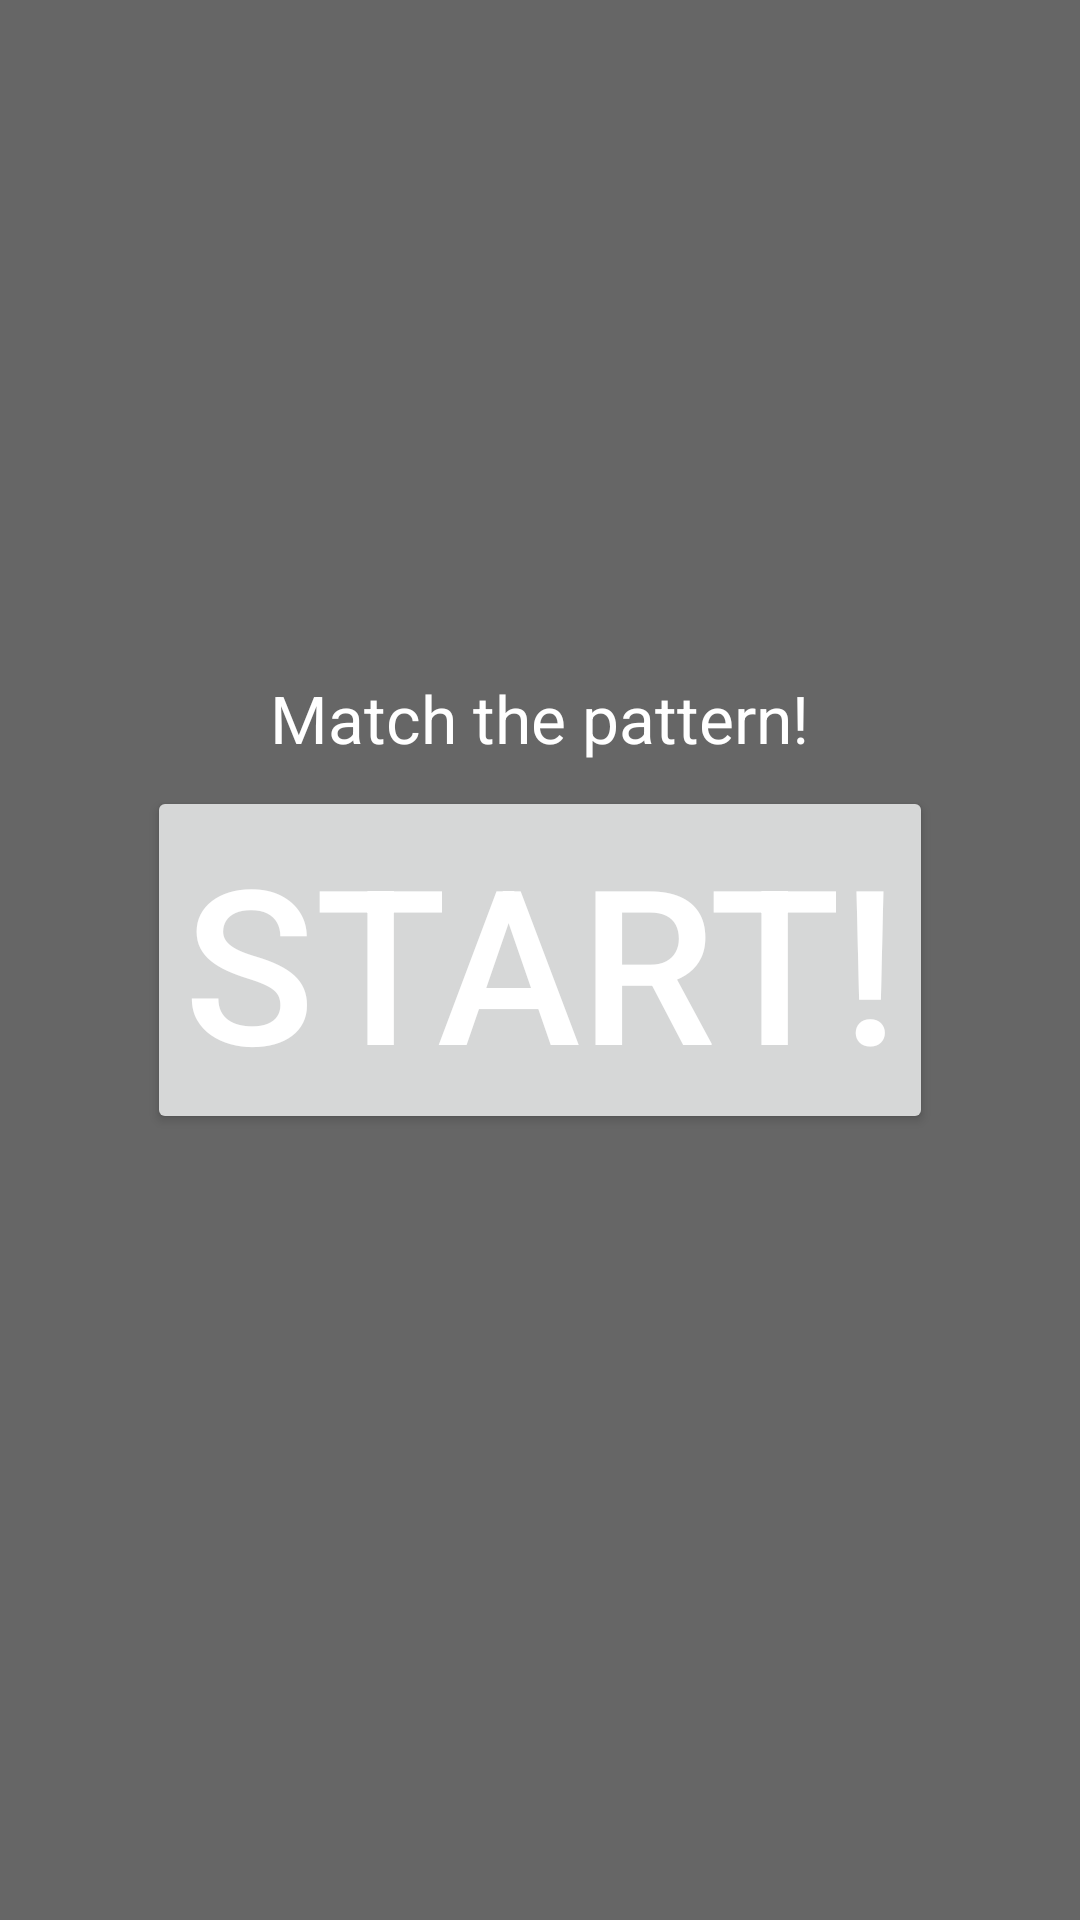

Write the Android layout XML for this screen, with the resource values it uses.
<!-- AndroidManifest.xml: application theme AppTheme -->
<!-- res/layout/activity_game__wrath_of_kresch.xml -->
<RelativeLayout xmlns:android="http://schemas.android.com/apk/res/android"
    xmlns:tools="http://schemas.android.com/tools"
    android:id="@+id/background"
    android:layout_width="match_parent"
    android:layout_height="match_parent"
    android:background="@drawable/wok_bg"
    tools:context=".Game_WrathOfKresch" >

    
    <RelativeLayout
        android:layout_width="match_parent"
        android:layout_height="match_parent"
        android:paddingBottom="@dimen/activity_vertical_margin"
        android:paddingLeft="@dimen/activity_horizontal_margin"
        android:paddingRight="@dimen/activity_horizontal_margin"
        android:paddingTop="@dimen/activity_vertical_margin" >

        
        <ImageButton
            android:id="@+id/red_button"
            android:layout_width="wrap_content"
            android:layout_height="wrap_content"
            android:layout_alignParentRight="true"
            android:layout_alignParentTop="true"
            android:layout_marginRight="@dimen/activity_nav_margin"
            android:layout_marginTop="@dimen/activity_vertical_margin"
            android:background="#00000000"
            android:contentDescription="@string/wok_red_button"
            android:src="@drawable/wok_button_red"
            android:visibility="gone" />

        
        <ImageButton
            android:id="@+id/yellow_button"
            android:layout_width="wrap_content"
            android:layout_height="wrap_content"
            android:layout_alignParentRight="true"
            android:layout_centerVertical="true"
            android:layout_marginRight="@dimen/activity_nav_margin"
            android:background="#00000000"
            android:contentDescription="@string/wok_yellow_button"
            android:src="@drawable/wok_button_yellow"
            android:visibility="gone" />

        
        <ImageButton
            android:id="@+id/green_button"
            android:layout_width="wrap_content"
            android:layout_height="wrap_content"
            android:layout_alignParentBottom="true"
            android:layout_alignParentRight="true"
            android:layout_marginBottom="@dimen/activity_vertical_margin"
            android:layout_marginRight="@dimen/activity_nav_margin"
            android:background="#00000000"
            android:contentDescription="@string/wok_green_button"
            android:src="@drawable/wok_button_green"
            android:visibility="gone" />
        
        <ImageView
            android:id="@+id/progress_bar"
            android:layout_width="wrap_content"
            android:layout_height="wrap_content"
            android:layout_alignParentBottom="true"
            android:layout_centerHorizontal="true"
            android:layout_marginBottom="@dimen/activity_vertical_margin"
            android:contentDescription="@string/progress_bar"
            android:src="@drawable/progress_bar"
            android:visibility="gone" />
    </RelativeLayout>

    
    <RelativeLayout
        android:id="@+id/overlay"
        android:layout_width="match_parent"
        android:layout_height="match_parent"
        android:background="@color/game_overlay" />

    
    <Button
        android:id="@+id/start_button"
        android:layout_width="wrap_content"
        android:layout_height="wrap_content"
        android:layout_centerHorizontal="true"
        android:layout_centerVertical="true"
        android:onClick="startGame"
        android:text="@string/wok_start_button"
        android:textColor="@android:color/white"
        android:textSize="@dimen/game_start_button_text_size" />
    
    
    <TextView
        android:id="@+id/game_instructions"
        android:layout_width="wrap_content"
        android:layout_height="wrap_content"
        android:layout_above="@id/start_button"
        android:layout_centerHorizontal="true"
        android:layout_marginBottom="@dimen/game_desc_bottom_margin"
        android:text="@string/wok_start_desc"
        android:textColor="@android:color/white"
        android:textAppearance="?android:attr/textAppearanceLarge" />
    
    <TextView
        android:id="@+id/fail_text"
        android:layout_width="wrap_content"
        android:layout_height="wrap_content"
        android:layout_centerHorizontal="true"
        android:layout_centerVertical="true"
        android:text="@string/game_fail_text"
        android:textColor="@android:color/white"
        android:textSize="@dimen/game_start_button_text_size"
        android:visibility="gone" />

</RelativeLayout>
<!-- resources referenced by this layout -->
<resources>
  <color name="game_overlay">#99000000</color>
  <dimen name="activity_horizontal_margin">16dp</dimen>
  <dimen name="activity_nav_margin">16dp</dimen>
  <dimen name="activity_vertical_margin">16dp</dimen>
  <dimen name="game_desc_bottom_margin">8dp</dimen>
  <dimen name="game_start_button_text_size">72sp</dimen>
  <!-- drawable progress_bar: png bitmap (drawable-xxhdpi, 6032 bytes) -->
  <!-- drawable wok_button_green: png bitmap (drawable-xxhdpi, 7464 bytes) -->
  <!-- drawable wok_button_red: png bitmap (drawable-xxhdpi, 7282 bytes) -->
  <!-- drawable wok_button_yellow: png bitmap (drawable-xxhdpi, 7942 bytes) -->
  <string name="game_fail_text">Failed!!</string>
  <string name="progress_bar">Progress Bar</string>
  <string name="wok_green_button">Green Button</string>
  <string name="wok_red_button">Red Button</string>
  <string name="wok_start_button">Start!</string>
  <string name="wok_start_desc">Match the pattern!</string>
  <string name="wok_yellow_button">Yellow Button</string>
</resources>
